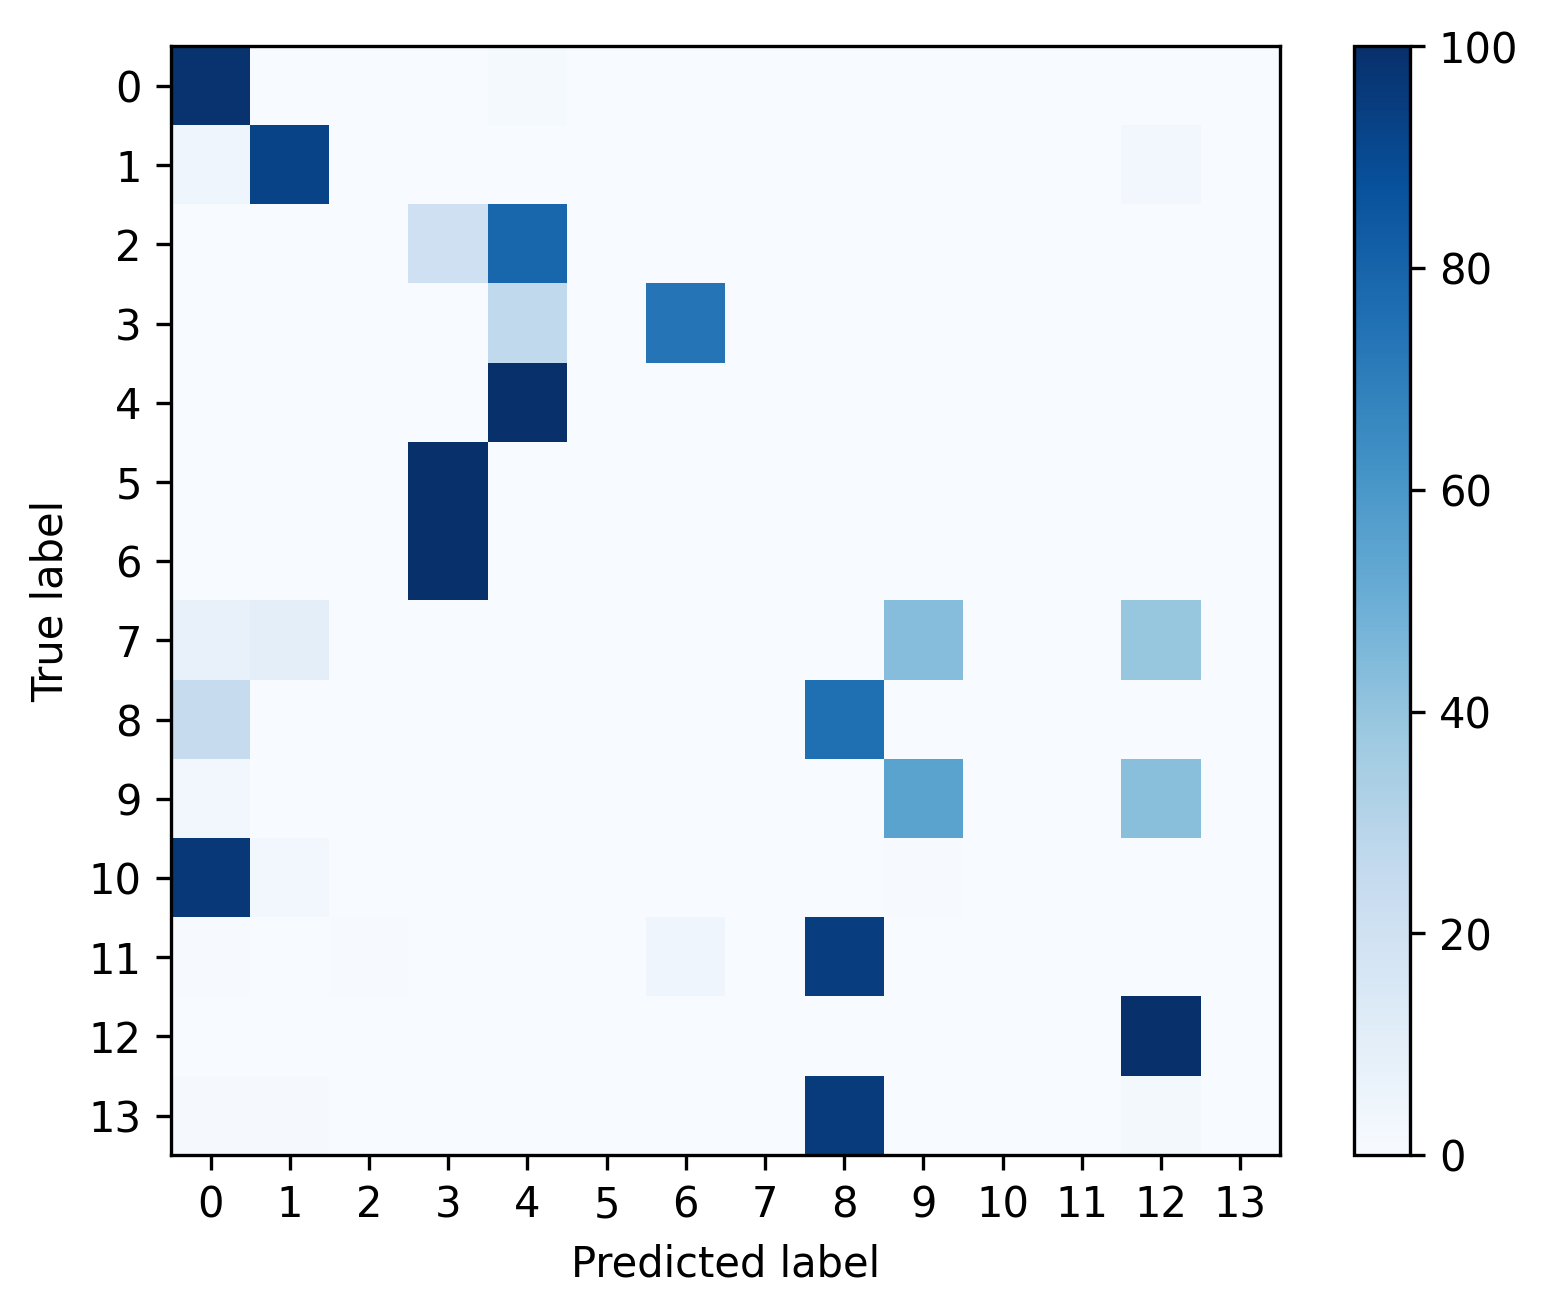

The file beside this chart, header and first rows:
, 0, 1, 2, 3, 4, 5, 6, 7, 8, 9, 10, 11, 12, 13
0, 0.9845, 0.0, 0.0002928, 0.0003631, 0.01476, 0.0, 2.342688469287354e-05, 0.0, 0.0, 1.171344234643677e-05, 0.0, 0.0, 3.514032703931031e-05, 0.0
1, 0.04435, 0.9232, 0.0, 0.0, 0.0, 0.0, 0.0005157, 0.0, 0.0, 0.002579, 0.0, 0.0, 0.0294, 0.0
2, 0.0005191, 0.0, 0.0002595, 0.2074, 0.7919, 0.0, 0.0, 0.0, 0.0, 0.0, 0.0, 0.0, 0.0, 0.0
3, 0.0, 0.0, 0.0, 0.0005313, 0.2646, 0.0, 0.7349, 0.0, 0.0, 0.0, 0.0, 0.0, 0.0, 0.0
4, 0.0, 0.0, 0.0, 0.0, 1.0, 0.0, 0.0, 0.0, 0.0, 0.0, 0.0, 0.0, 0.0, 0.0
5, 0.0, 0.0, 0.0, 1.0, 0.0, 0.0, 0.0, 0.0, 0.0, 0.0, 0.0, 0.0, 0.0, 0.0
6, 0.0, 0.0, 0.0, 1.0, 0.0, 0.0, 0.0, 0.0, 0.0, 0.0, 0.0, 0.0, 0.0, 0.0
7, 0.07792, 0.09524, 0.0, 0.0, 0.0, 0.0, 0.0, 0.0, 0.0, 0.4329, 0.0, 0.0, 0.3939, 0.0
8, 0.244, 0.0, 0.0, 0.0, 0.0, 0.0, 0.0, 0.0, 0.7543, 0.0, 0.0, 0.0, 0.001649, 0.0
9, 0.02853, 0.0, 0.0, 0.0, 0.0, 0.0, 0.0, 0.0, 0.0, 0.5478, 0.0, 0.0, 0.4237, 0.0
10, 0.9674, 0.02717, 0.0, 0.0, 0.0, 0.0, 0.0, 0.0, 0.0, 0.005435, 0.0, 0.0, 0.0, 0.0
11, 0.007092, 0.0, 0.007092, 0.0, 0.0, 0.0, 0.04255, 0.0, 0.9433, 0.0, 0.0, 0.0, 0.0, 0.0
12, 0.002579, 0.0001323, 0.0, 6.613319224918987e-05, 0.0, 0.0, 0.0, 0.0, 0.0, 0.001389, 0.0, 0.0, 0.9958, 0.0
13, 0.01087, 0.01087, 0.0, 0.0, 0.0, 0.0, 0.0, 0.0, 0.9565, 0.0, 0.0, 0.0, 0.02174, 0.0
